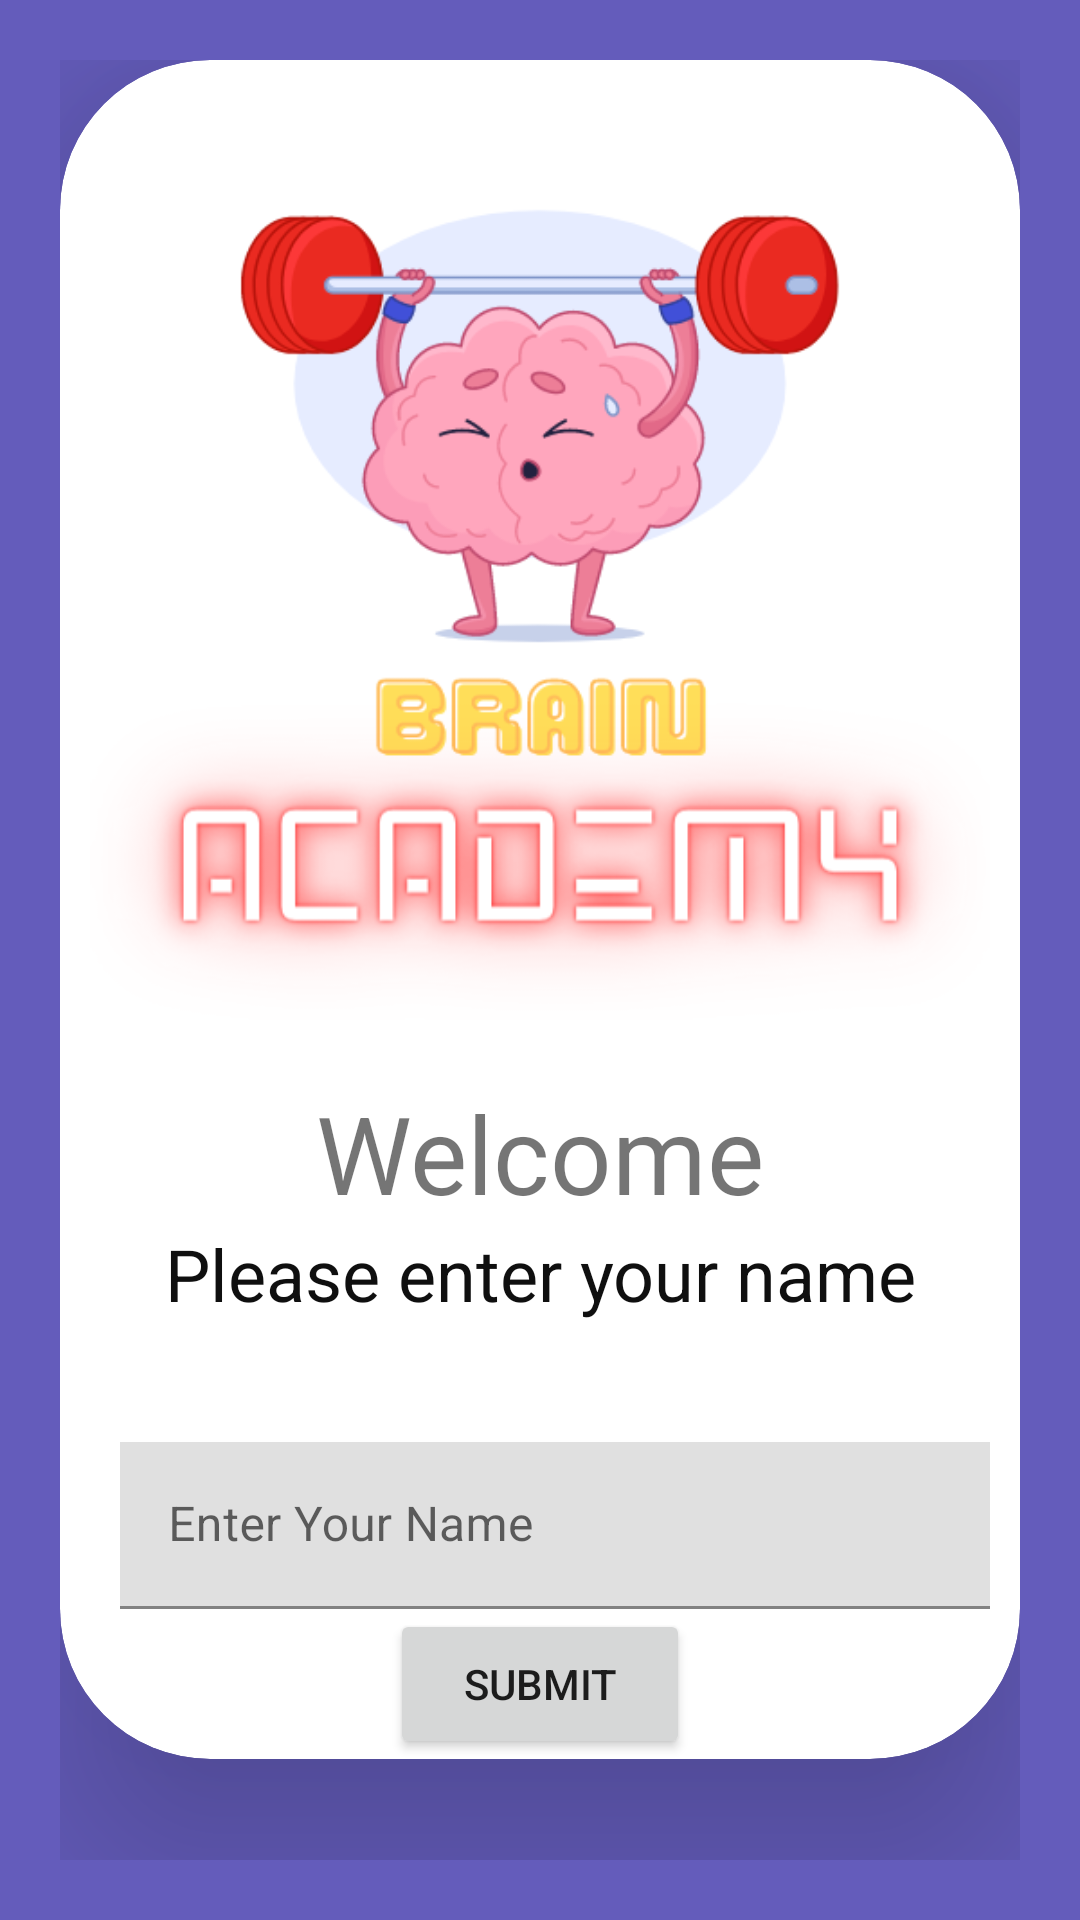

Write the Android layout XML for this screen, with the resource values it uses.
<!-- AndroidManifest.xml: application theme Theme.BrainAcademy -->
<!-- res/layout/activity_detail.xml -->
<?xml version="1.0" encoding="utf-8"?>
<RelativeLayout xmlns:android="http://schemas.android.com/apk/res/android"
    xmlns:app="http://schemas.android.com/apk/res-auto"
    xmlns:tools="http://schemas.android.com/tools"
    android:layout_width="match_parent"
    android:layout_height="match_parent"
    android:background="#645CBB"
    android:padding="20dp"
    tools:context=".DetailActivity">


    <androidx.cardview.widget.CardView
        android:layout_width="match_parent"
        android:layout_height="wrap_content"
        app:cardCornerRadius="50dp"
        app:cardElevation="40dp">

        <LinearLayout
            android:layout_width="match_parent"
            android:layout_height="match_parent"
            android:orientation="vertical">

            <ImageView
                android:layout_width="300dp"
                android:layout_height="300dp"
                android:layout_gravity="center"
                android:layout_margin="20dp"
                android:src="@drawable/logo" />

            <TextView
                android:layout_width="match_parent"
                android:layout_height="wrap_content"
                android:gravity="center"
                android:text="Welcome"
                android:textSize="36sp" />

            <TextView
                android:layout_width="match_parent"
                android:layout_height="wrap_content"
                android:gravity="center"
                android:text="Please enter your name"
                android:textColor="#0f0f0f"
                android:textSize="24sp" />

            <com.google.android.material.textfield.TextInputLayout
                style="@style/Widget.Material3.CardView.Outlined"
                android:layout_width="300dp"
                android:layout_height="wrap_content"
                android:layout_gravity="center"
                android:layout_marginTop="20dp">

                <EditText
                    android:id="@+id/name"
                    android:layout_width="match_parent"
                    android:layout_height="match_parent"
                    android:layout_marginLeft="10dp"
                    android:layout_marginTop="20dp"
                    android:hint="Enter Your Name"
                    />

            </com.google.android.material.textfield.TextInputLayout>


            <Button
                android:id="@+id/submit"
                android:layout_width="100dp"
                android:layout_height="50dp"
                android:layout_gravity="center"
                android:text="Submit" />

        </LinearLayout>

    </androidx.cardview.widget.CardView>

</RelativeLayout>
<!-- resources referenced by this layout -->
<resources>
  <!-- drawable logo: png bitmap (drawable, 76688 bytes) -->
  <style name="Theme.BrainAcademy" parent="Theme.MaterialComponents.DayNight.NoActionBar">
          
          <item name="colorPrimary">#19A7CE</item>
          <item name="colorPrimaryVariant">@color/purple_700</item>
          <item name="colorOnPrimary">@color/white</item>
          
          <item name="colorSecondary">@color/teal_200</item>
          <item name="colorSecondaryVariant">@color/teal_700</item>
          <item name="colorOnSecondary">@color/black</item>
          
          <item name="android:statusBarColor">?attr/colorPrimaryVariant</item>
          
      </style>
  <!-- not gathered from this repository: default colours our renderer supplied (Android Studio template values) -->
  <color name="purple_700">#FF3700B3</color>
  <color name="teal_200">#FF03DAC5</color>
  <color name="teal_700">#FF018786</color>
  <color name="black">#FF000000</color>
  <color name="white">#FFFFFFFF</color>
</resources>
